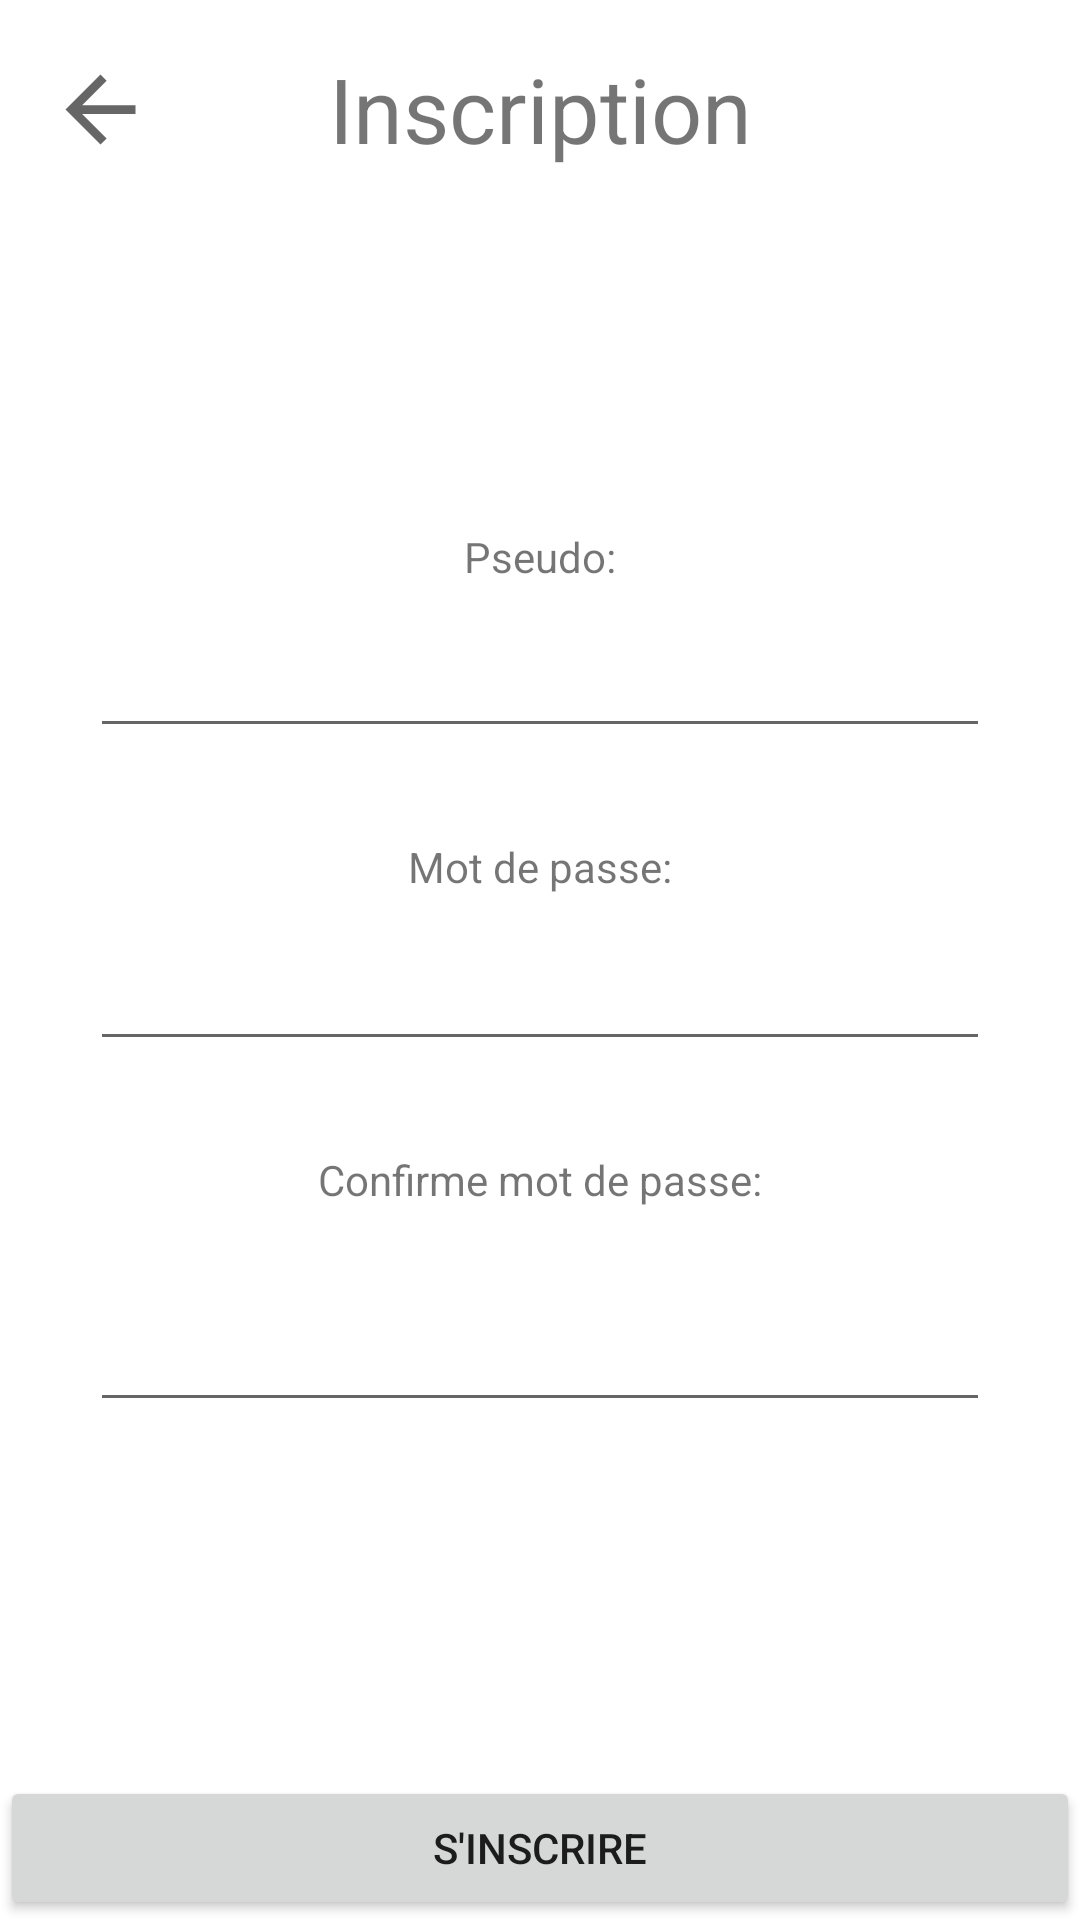

This screen was rendered from an Android layout file. Write that file and the resources it references.
<!-- AndroidManifest.xml: application theme AppTheme -->
<!-- res/layout/activity_register.xml -->
<?xml version="1.0" encoding="utf-8"?>
<androidx.constraintlayout.widget.ConstraintLayout xmlns:android="http://schemas.android.com/apk/res/android"
    xmlns:app="http://schemas.android.com/apk/res-auto"
    xmlns:tools="http://schemas.android.com/tools"
    android:layout_width="match_parent"
    android:layout_height="match_parent"
    tools:context=".RegisterActivity">

    <androidx.constraintlayout.widget.ConstraintLayout
        android:id="@+id/constraintLayout"
        android:layout_width="300dp"
        android:layout_height="330dp"
        app:layout_constraintBottom_toBottomOf="parent"
        app:layout_constraintEnd_toEndOf="parent"
        app:layout_constraintStart_toStartOf="parent"
        app:layout_constraintTop_toTopOf="parent">

        <TextView
            android:id="@+id/registerpage_textView_pseudo"
            android:layout_width="0dp"
            android:layout_height="45dp"
            android:layout_marginTop="8dp"
            android:gravity="center"
            android:text="Pseudo:"
            app:layout_constraintEnd_toEndOf="parent"
            app:layout_constraintStart_toStartOf="parent"
            app:layout_constraintTop_toTopOf="parent" />

        <TextView
            android:id="@+id/registerpage_textView_password"
            android:layout_width="0dp"
            android:layout_height="47dp"
            android:layout_marginTop="16dp"
            android:gravity="center"
            android:text="Mot de passe:"
            app:layout_constraintEnd_toEndOf="parent"
            app:layout_constraintStart_toStartOf="parent"
            app:layout_constraintTop_toBottomOf="@+id/registerpage_editText_pseudo" />

        <TextView
            android:id="@+id/registerpage_textView_passwordconfirm"
            android:layout_width="0dp"
            android:layout_height="47dp"
            android:layout_marginTop="16dp"
            android:gravity="center"
            android:text="Confirme mot de passe:"
            app:layout_constraintEnd_toEndOf="parent"
            app:layout_constraintHorizontal_bias="0.0"
            app:layout_constraintStart_toStartOf="parent"
            app:layout_constraintTop_toBottomOf="@+id/registerpage_editText_password" />

        <EditText
            android:id="@+id/registerpage_editText_password"
            android:layout_width="0dp"
            android:layout_height="wrap_content"
            android:ems="10"
            android:imeOptions="actionNext"
            android:inputType="textPassword"
            app:layout_constraintEnd_toEndOf="parent"
            app:layout_constraintStart_toStartOf="parent"
            app:layout_constraintTop_toBottomOf="@+id/registerpage_textView_password" />

        <EditText
            android:id="@+id/registerpage_editText_passwordconfirm"
            android:layout_width="0dp"
            android:layout_height="wrap_content"
            android:layout_marginTop="16dp"
            android:ems="10"
            android:imeOptions="actionDone"
            android:inputType="textPassword"
            app:layout_constraintEnd_toEndOf="parent"
            app:layout_constraintHorizontal_bias="0.0"
            app:layout_constraintStart_toStartOf="parent"
            app:layout_constraintTop_toBottomOf="@+id/registerpage_textView_passwordconfirm" />

        <EditText
            android:id="@+id/registerpage_editText_pseudo"
            android:layout_width="0dp"
            android:layout_height="wrap_content"
            android:ems="10"
            android:imeOptions="actionNext"
            android:inputType="textPersonName"
            app:layout_constraintEnd_toEndOf="parent"
            app:layout_constraintStart_toStartOf="parent"
            app:layout_constraintTop_toBottomOf="@+id/registerpage_textView_pseudo" />

    </androidx.constraintlayout.widget.ConstraintLayout>

    <TextView
        android:id="@+id/homepage_title"
        android:layout_width="0dp"
        android:layout_height="wrap_content"
        android:layout_marginTop="16dp"
        android:gravity="center"
        android:text="Inscription"
        android:textSize="30sp"
        app:layout_constraintHorizontal_bias="0.0"
        app:layout_constraintLeft_toLeftOf="parent"
        app:layout_constraintRight_toRightOf="parent"
        app:layout_constraintTop_toTopOf="parent" />

    <Button
        android:id="@+id/homepage_button_register2"
        android:layout_width="0dp"
        android:layout_height="48dp"
        android:text="S'inscrire"
        app:layout_constraintBottom_toBottomOf="parent"
        app:layout_constraintEnd_toEndOf="parent"
        app:layout_constraintHorizontal_bias="0.0"
        app:layout_constraintStart_toStartOf="parent" />

    <ImageView
        android:id="@+id/registerpage_imageView_back"
        android:layout_width="35dp"
        android:layout_height="41dp"
        android:layout_marginStart="16dp"
        android:layout_marginLeft="16dp"
        android:layout_marginTop="16dp"
        app:layout_constraintStart_toStartOf="parent"
        app:layout_constraintTop_toTopOf="parent"
        app:srcCompat="?attr/actionModeCloseDrawable" />

</androidx.constraintlayout.widget.ConstraintLayout>
<!-- resources referenced by this layout -->
<resources>

</resources>
